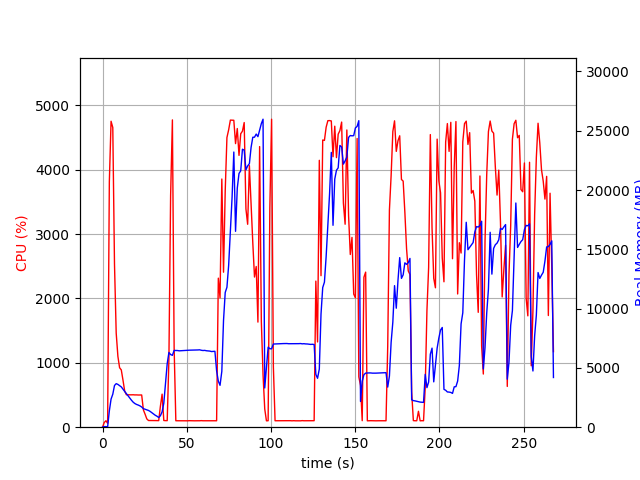

The file beside this chart, header and first rows:
elapsed_time, nproc, cpu, mem_real, mem_virtual
4.2438507080078125e-05, 1, 0.0, 6.594, 3186
1.007, 1, 72.5, 51.78, 648.4
2.015, 1, 100.2, 51.78, 648.4
3.022, 2, 61.5, 42.45, 3327
4.032, 1, 3812, 1377, 5441
5.057, 1, 4753, 2370, 6502
6.081, 1, 4656, 2782, 6908
7.093, 1, 2533, 3517, 7738
8.104, 1, 1462, 3671, 7968
9.11, 1, 1101, 3608, 7982
10.12, 1, 924.3, 3500, 7982
11.13, 1, 890.0, 3399, 7982
12.13, 1, 731.4, 3204, 7982
13.14, 1, 561.3, 3015, 8038
14.15, 1, 503.8, 2836, 8038
15.16, 1, 503.2, 2647, 8038
16.17, 1, 503.1, 2456, 8038
17.17, 1, 502.7, 2273, 8038
18.18, 1, 503.8, 2110, 8038
19.19, 1, 501.5, 1995, 8038
20.2, 1, 501.8, 1918, 8038
21.21, 1, 500.1, 1865, 8038
22.22, 1, 501.0, 1797, 8038
23.23, 1, 500.6, 1702, 8038
24.25, 1, 269.0, 1565, 8038
25.26, 1, 202.0, 1515, 8038
26.27, 1, 129.6, 1457, 8038
27.28, 1, 103.9, 1413, 8038
28.29, 1, 103.9, 1328, 8038
29.3, 1, 102.9, 1220, 8038
30.31, 1, 104.0, 1101, 8038
31.32, 1, 103.0, 1004, 8038
32.33, 1, 101.9, 925, 8038
33.34, 1, 102.0, 817.1, 8038
34.35, 1, 325.8, 970.1, 8152
35.36, 1, 513.6, 1292, 10201
36.37, 1, 103.9, 2028, 26365
37.38, 1, 102.0, 3674, 26365
38.39, 1, 101.9, 5358, 26365
39.4, 1, 1053, 6302, 26365
40.41, 1, 3599, 6126, 26365
41.47, 1, 4774, 6059, 26365
42.5, 1, 1232, 6473, 31510
43.51, 1, 100.3, 6466, 31510
44.52, 1, 100.2, 6465, 31510
45.52, 1, 101.2, 6440, 31510
46.53, 1, 99.3, 6450, 31510
47.54, 1, 100.3, 6462, 31510
48.55, 1, 99.2, 6468, 31510
49.55, 1, 100.3, 6480, 31510
50.56, 1, 99.3, 6492, 31510
51.57, 1, 101.3, 6495, 31510
52.58, 1, 100.2, 6497, 31510
53.58, 1, 100.2, 6507, 31510
54.59, 1, 99.3, 6508, 31510
55.6, 1, 100.3, 6504, 31510
56.61, 1, 100.0, 6514, 31510
57.62, 1, 100.0, 6526, 31510
58.63, 1, 102.0, 6487, 31510
59.64, 1, 99.9, 6466, 31510
... 205 more rows
